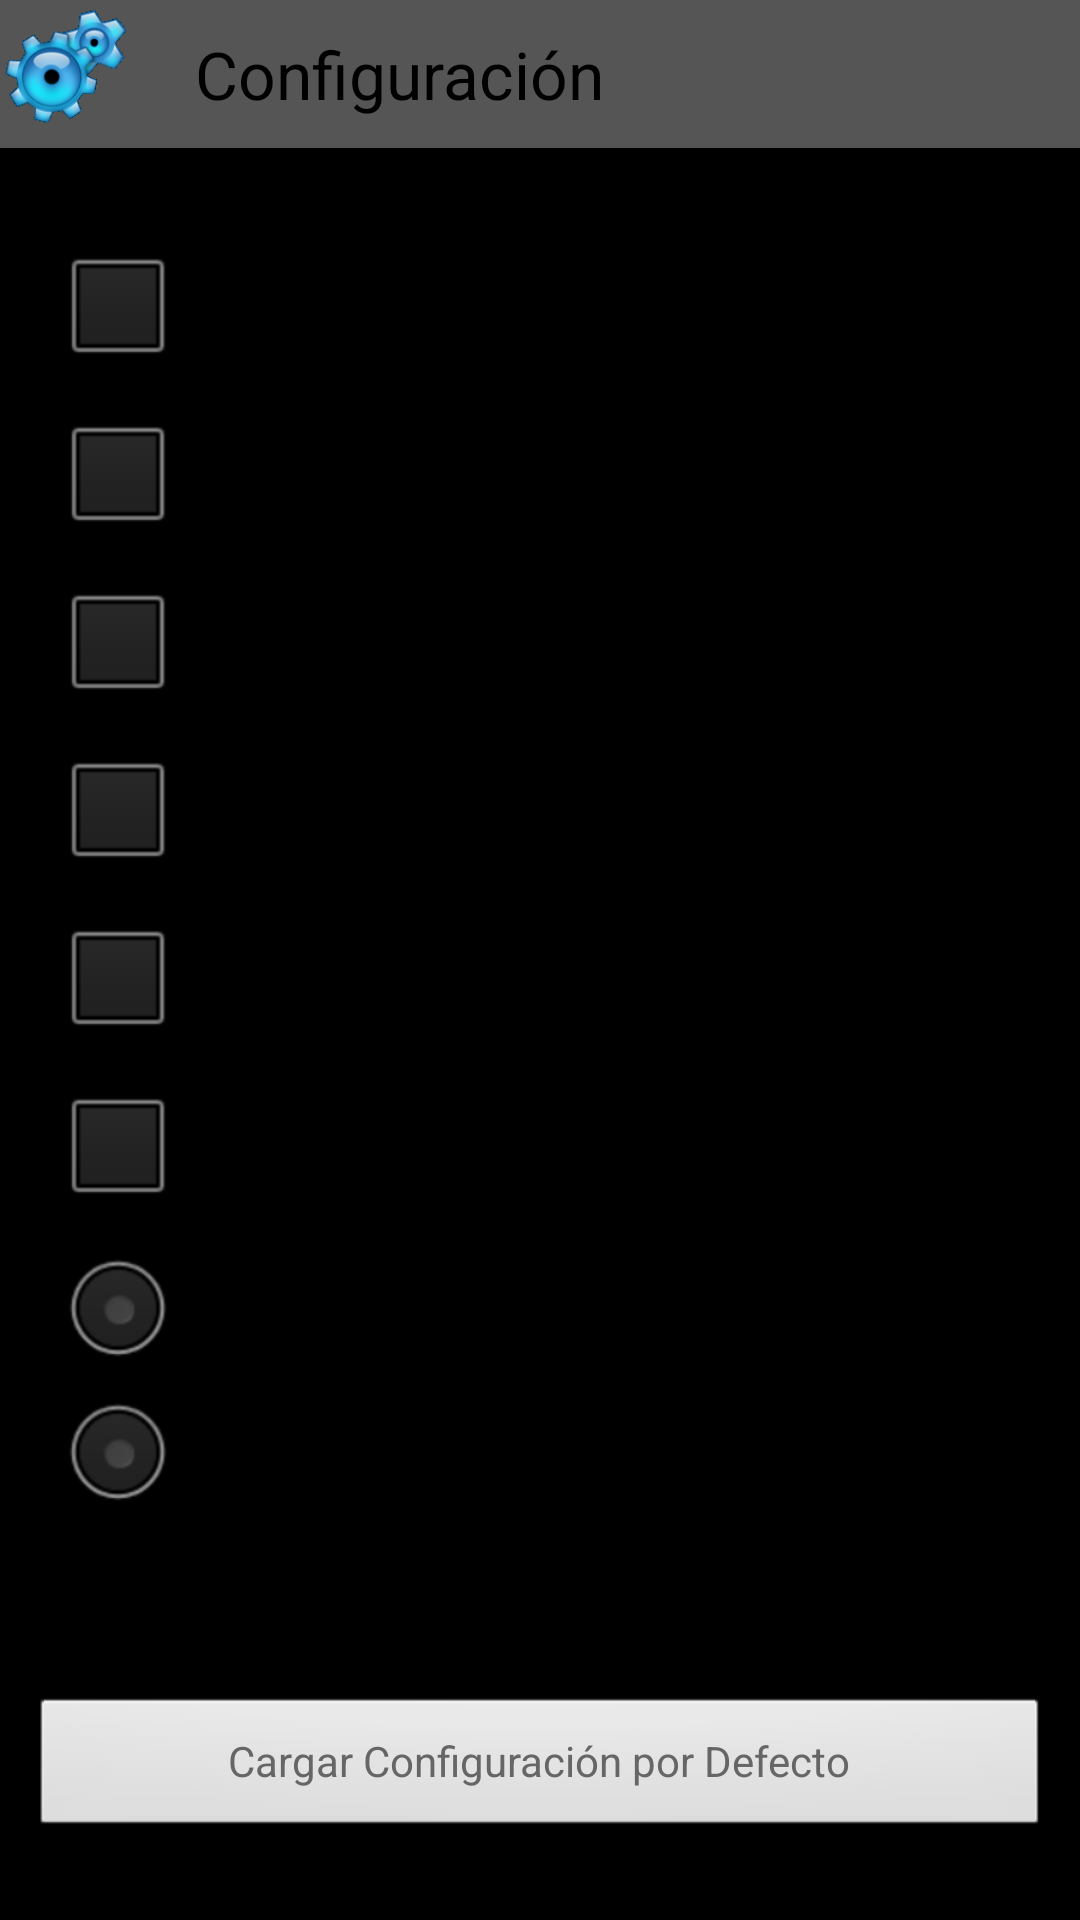

Reconstruct the res/layout file that produces this screen, plus the resources it refers to.
<!-- AndroidManifest.xml: application theme AppTheme -->
<!-- res/layout/activity_act_config.xml -->
<FrameLayout xmlns:tools="http://schemas.android.com/tools"
    xmlns:android="http://schemas.android.com/apk/res/android"
    xmlns:android1="http://schemas.android.com/apk/res/android"
    android:layout_width="fill_parent"
    android:layout_height="fill_parent"
    android:background="#000"
    tools:context=".ActConfig" >

    <LinearLayout
        android:layout_width="fill_parent"
        android:layout_height="fill_parent"
        android:layout_weight="1"
        android:orientation="vertical" >

        <LinearLayout
            android:layout_width="match_parent"
            android:layout_height="wrap_content"
            android:layout_weight="0"
            android:background="#555555"
            android:contentDescription="@string/img_cd" >

            <ImageView
                android:layout_width="45dp"
                android:layout_height="45dp"
                android:layout_weight="0"
                android:src="@drawable/conf" />

            <TextView
                android:layout_width="wrap_content"
                android:layout_height="wrap_content"
                android:layout_marginBottom="10dp"
                android:layout_marginLeft="20dp"
                android:layout_marginTop="10dp"
                android:layout_weight="0"
                android:text="Configuración"
                android:textAppearance="?android:attr/textAppearanceLarge" />

        </LinearLayout>

        <LinearLayout
            android:layout_width="match_parent"
            android:layout_height="10dp"
            android:layout_weight="1"
            android:orientation="vertical" >

        </LinearLayout>

        <LinearLayout
            android:layout_width="match_parent"
            android:layout_height="wrap_content"
            android:layout_weight="1"
            android:orientation="vertical" >

            <CheckBox
                android:id="@+id/cbConfMostrarTiempo"
                android:layout_width="match_parent"
                android:layout_height="wrap_content"
                android:layout_marginLeft="@dimen/MargenConf"
                android:layout_marginTop="10dp"
                android:layout_weight="0"
                android:text="Mostrar Tiempo" />

        </LinearLayout>

        <LinearLayout
            android:layout_width="match_parent"
            android:layout_height="wrap_content"
            android:layout_weight="1"
            android:orientation="vertical" >

            <CheckBox
                android:id="@+id/cbConfMostrarMsgs"
                android:layout_width="match_parent"
                android:layout_height="wrap_content"
                android:layout_marginLeft="@dimen/MargenConf"
                android:layout_weight="0"
                android:text="Mostrar Mensajes" />

        </LinearLayout>

        <LinearLayout
            android:layout_width="fill_parent"
            android:layout_height="wrap_content"
            android:layout_weight="1"
            android:orientation="vertical" >

            <CheckBox
                android:id="@+id/cbConfDiferIconosHapt"
                android:layout_width="match_parent"
                android:layout_height="wrap_content"
                android:layout_marginLeft="@dimen/MargenConf"
                android:text="Diferenciar Iconos Hápticos" />

        </LinearLayout>

        <LinearLayout
            android:layout_width="match_parent"
            android:layout_height="wrap_content"
            android:layout_weight="1"
            android:orientation="vertical" >

            <CheckBox
                android:id="@+id/cbConfInfVisual"
                android:layout_width="match_parent"
                android:layout_height="wrap_content"
                android:layout_marginLeft="@dimen/MargenConf"
                android:layout_weight="0"
                android:text="Usar Información Visual" />

        </LinearLayout>

        <LinearLayout
            android:layout_width="match_parent"
            android:layout_height="wrap_content"
            android:layout_weight="1"
            android:orientation="vertical" >

            <CheckBox
                android:id="@+id/cbConfInfAud"
                android:layout_width="match_parent"
                android:layout_height="wrap_content"
                android:layout_marginLeft="@dimen/MargenConf"
                android:layout_weight="0"
                android:text="Usar Información Auditiva" />

        </LinearLayout>

        <LinearLayout
            android1:layout_width="match_parent"
            android1:layout_height="wrap_content"
            android1:layout_weight="1"
            android1:orientation="vertical" >

            <CheckBox
                android1:id="@+id/cbConfVibrarOnClick"
                android1:layout_width="match_parent"
                android1:layout_height="wrap_content"
                android1:layout_marginLeft="@dimen/MargenConf"
                android1:layout_weight="0"
                android1:text="Vibrar al hacer click" />
        </LinearLayout>

        <LinearLayout
            android:layout_width="match_parent"
            android:layout_height="wrap_content"
            android:layout_weight="1"
            android:orientation="vertical" >

            <RadioGroup
                android1:id="@+id/radioGroup1"
                android1:layout_width="wrap_content"
                android1:layout_height="wrap_content" >

                <RadioButton
                    android1:id="@+id/rbConfVerEstandar"
                    android1:layout_width="wrap_content"
                    android1:layout_height="wrap_content"
                    android1:layout_marginLeft="@dimen/MargenConf"
                    android1:text="Versión Estándar" />

                <RadioButton
                    android1:id="@+id/rbConfVerShort"
                    android1:layout_width="wrap_content"
                    android1:layout_height="wrap_content"
                    android1:layout_marginLeft="@dimen/MargenConf"
                    android1:layout_weight="0"
                    android1:text="Versión Short" />

                <RadioButton
                    android1:id="@+id/rbConfVerDIY"
                    android1:layout_width="wrap_content"
                    android1:layout_height="wrap_content"
                    android1:layout_marginLeft="@dimen/MargenConf"
                    android1:text="Versión DIY"
                    android1:visibility="invisible" />

            </RadioGroup>

        </LinearLayout>

        <LinearLayout
            android1:layout_width="match_parent"
            android1:layout_height="wrap_content"
            android1:layout_weight="1"
            android1:orientation="vertical" >

            <Button
                android1:id="@+id/btnCargarConfDef"
                android1:layout_width="match_parent"
                android1:layout_height="wrap_content"
                android1:layout_gravity="center"
                android1:layout_marginLeft="10dp"
                android1:layout_marginRight="10dp"
                android1:layout_weight="0"
                android1:text="Cargar Configuración por Defecto"
                android1:textColor="#666" />

        </LinearLayout>

        <LinearLayout
            android:layout_width="match_parent"
            android:layout_height="10dp"
            android:layout_weight="1"
            android:orientation="vertical" >

        </LinearLayout>
    </LinearLayout>

</FrameLayout>
<!-- resources referenced by this layout -->
<resources>
  <dimen name="MargenConf">20dp</dimen>
  <!-- drawable conf: png bitmap (drawable, 15255 bytes) -->
  <string name="img_cd">img</string>
  <style name="AppTheme" parent="AppBaseTheme">
          
      </style>
  <style name="AppBaseTheme" parent="android:Theme.Light">
          
      </style>
</resources>
